Photos from the image-classification dataset "dataset" in the GitHub repository jdevosMagento/ml. Its 4 classes are: brick 2x4, tile 2x2, 93273 slope curved double with no studs 4x1, brick special masonry 1x2.

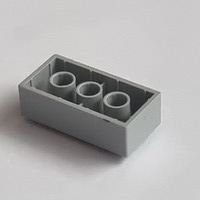
Label: brick 2x4

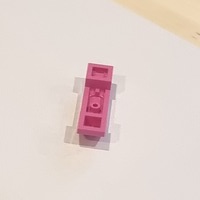
Label: 93273 slope curved double with no studs 4x1

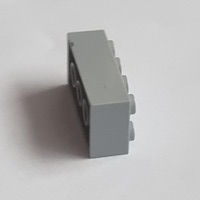
Label: brick 2x4

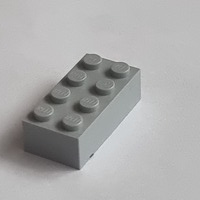
Label: brick 2x4

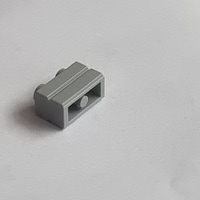
Label: brick special masonry 1x2

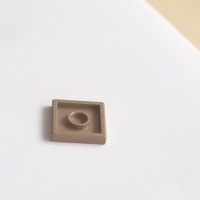
Label: tile 2x2
